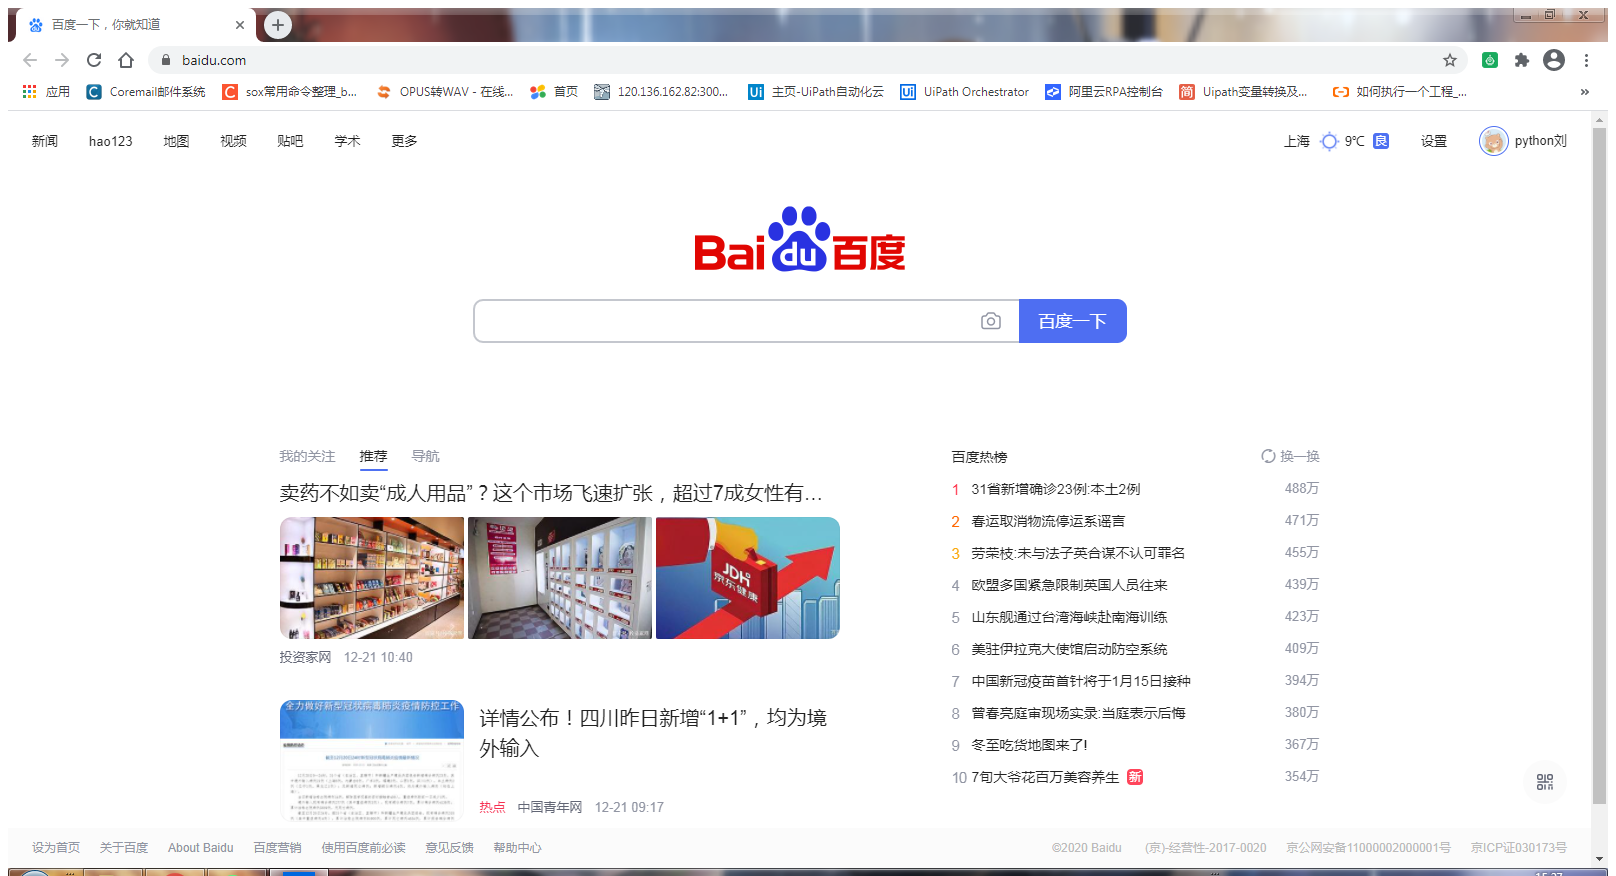
Workflow: 循环点击数据

Step 1: 附加浏览器 '         Page' in window '百度一下，你就知道' (chrome.exe)

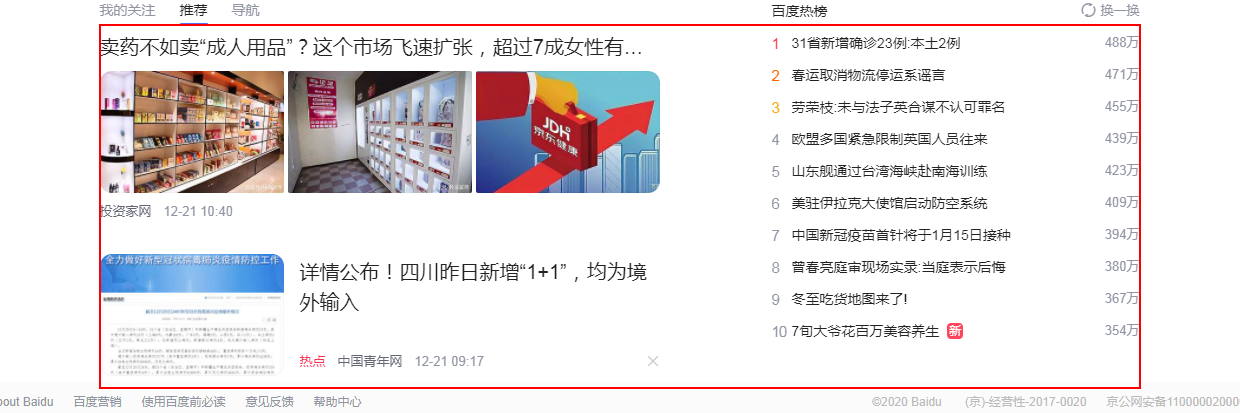
Step 2: get-text from the element 's_xmancard_news_new'